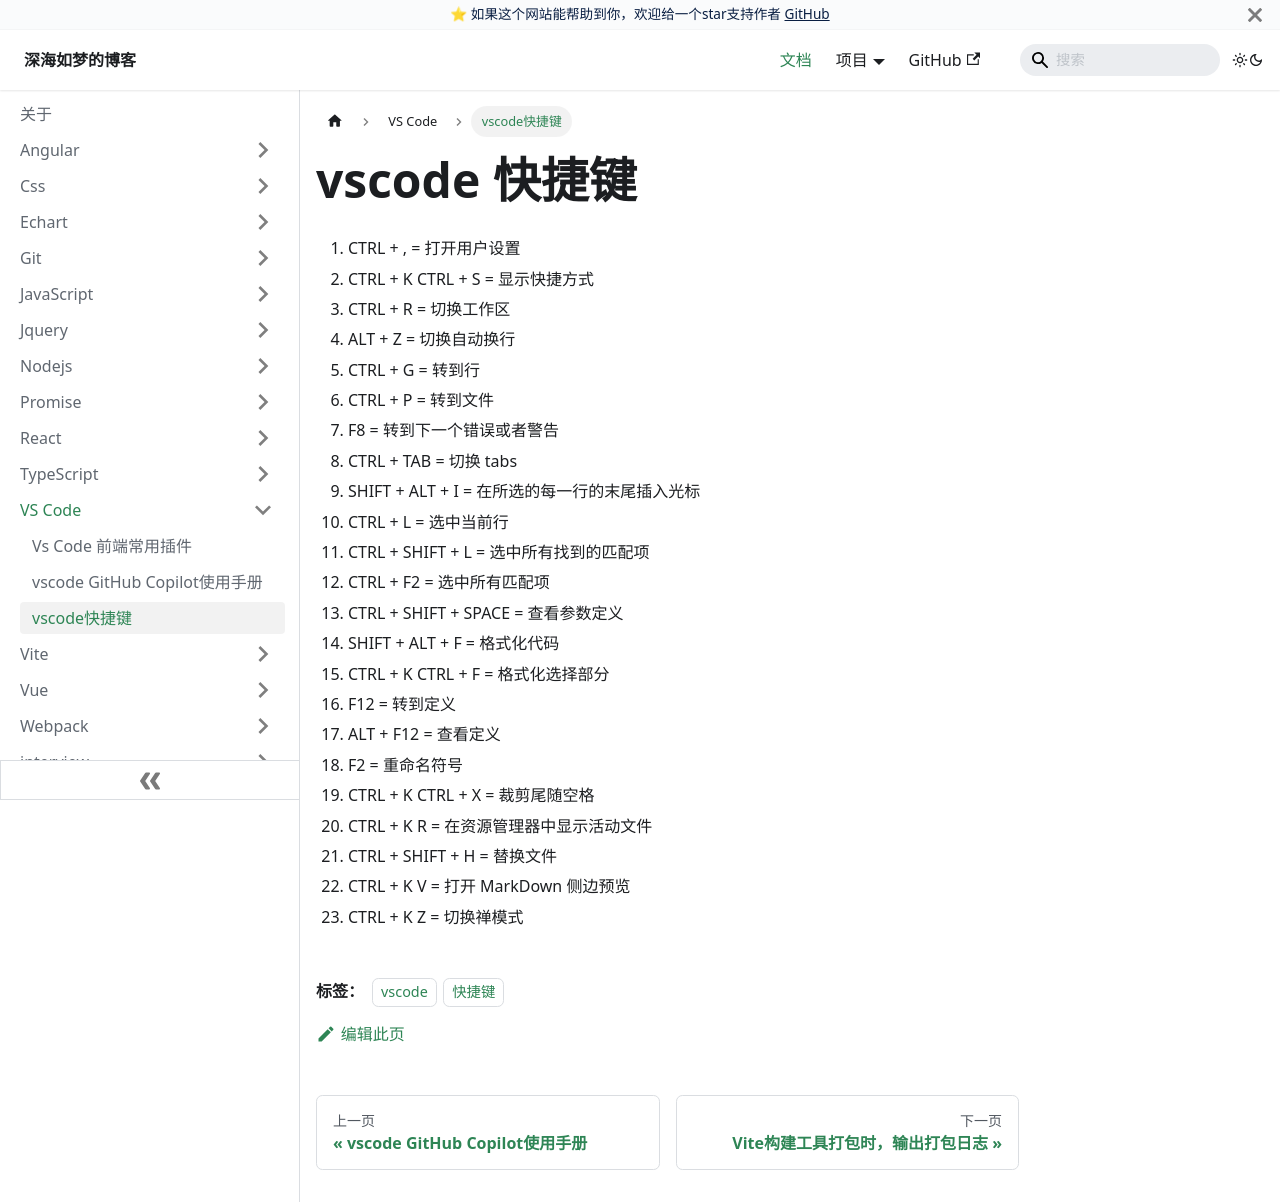

repository: EvanJason/EvanJason.github.io · page: docs/VS Code/vscode快捷键/index.html · generator: docusaurus

---
title: vscode快捷键

categories:
  - 工具

tags:
  - vscode
  - 快捷键

date: "2021-05-25"

author: 深海如梦

excerpt: vscode快捷键

---

# vscode 快捷键

1. CTRL + , = 打开用户设置
2. CTRL + K CTRL + S = 显示快捷方式
3. CTRL + R = 切换工作区
4. ALT + Z = 切换自动换行
5. CTRL + G = 转到行
6. CTRL + P = 转到文件
7. F8 = 转到下一个错误或者警告
8. CTRL + TAB = 切换 tabs
9. SHIFT + ALT + I = 在所选的每一行的末尾插入光标
10. CTRL + L = 选中当前行
11. CTRL + SHIFT + L = 选中所有找到的匹配项
12. CTRL + F2 = 选中所有匹配项
13. CTRL + SHIFT + SPACE = 查看参数定义
14. SHIFT + ALT + F = 格式化代码
15. CTRL + K CTRL + F = 格式化选择部分
16. F12 = 转到定义
17. ALT + F12 = 查看定义
18. F2 = 重命名符号
19. CTRL + K CTRL + X = 裁剪尾随空格
20. CTRL + K R = 在资源管理器中显示活动文件
21. CTRL + SHIFT + H = 替换文件
22. CTRL + K V = 打开 MarkDown 侧边预览
23. CTRL + K Z = 切换禅模式
